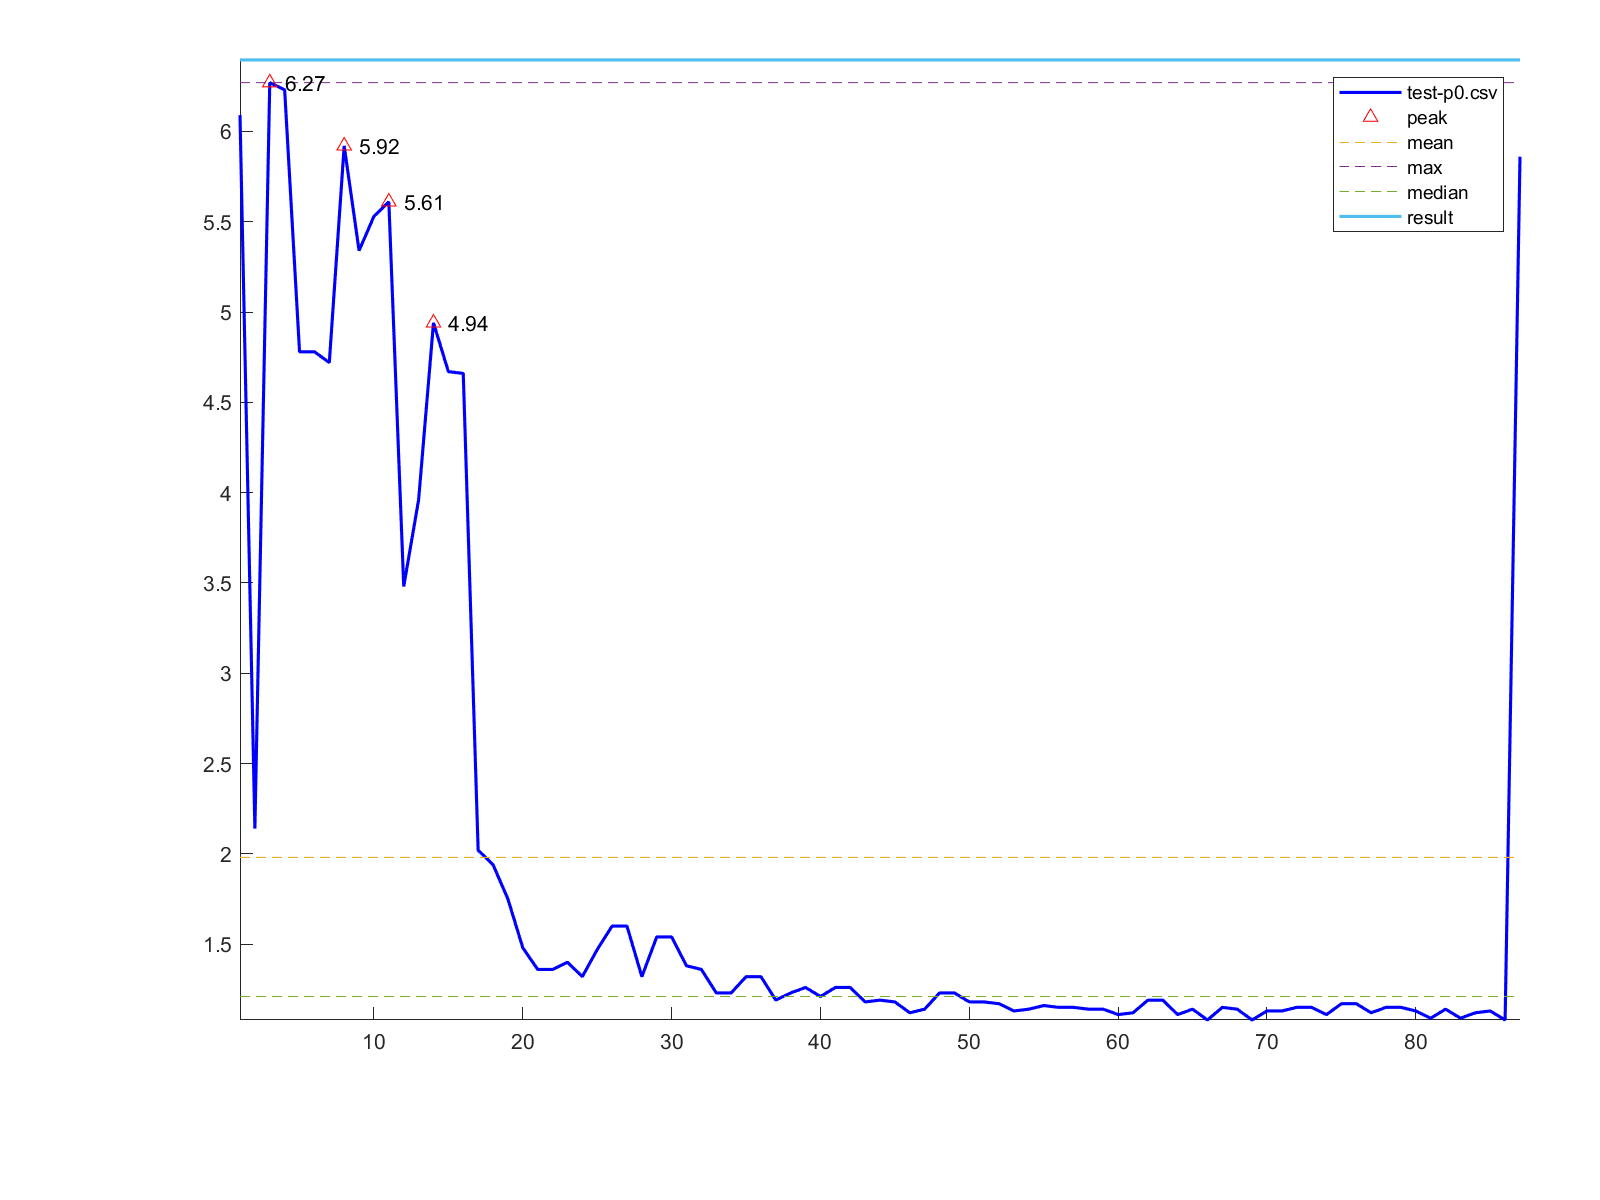

The table this chart was drawn from, first rows:
1, 6.09
2, 2.14
3, 6.27
4, 6.23
5, 4.78
6, 4.78
7, 4.72
8, 5.92
9, 5.34
10, 5.53
11, 5.61
12, 3.48
13, 3.96
14, 4.94
15, 4.67
16, 4.66
17, 2.02
18, 1.94
19, 1.75
20, 1.48
21, 1.36
22, 1.36
23, 1.4
24, 1.32
25, 1.47
26, 1.6
27, 1.6
28, 1.32
29, 1.54
30, 1.54
31, 1.38
32, 1.36
33, 1.23
34, 1.23
35, 1.32
36, 1.32
37, 1.19
38, 1.23
39, 1.26
40, 1.21
41, 1.26
42, 1.26
43, 1.18
44, 1.19
45, 1.18
46, 1.12
47, 1.14
48, 1.23
49, 1.23
50, 1.18
51, 1.18
52, 1.17
53, 1.13
54, 1.14
55, 1.16
56, 1.15
57, 1.15
58, 1.14
59, 1.14
60, 1.11
61, 1.12
... 26 more rows
